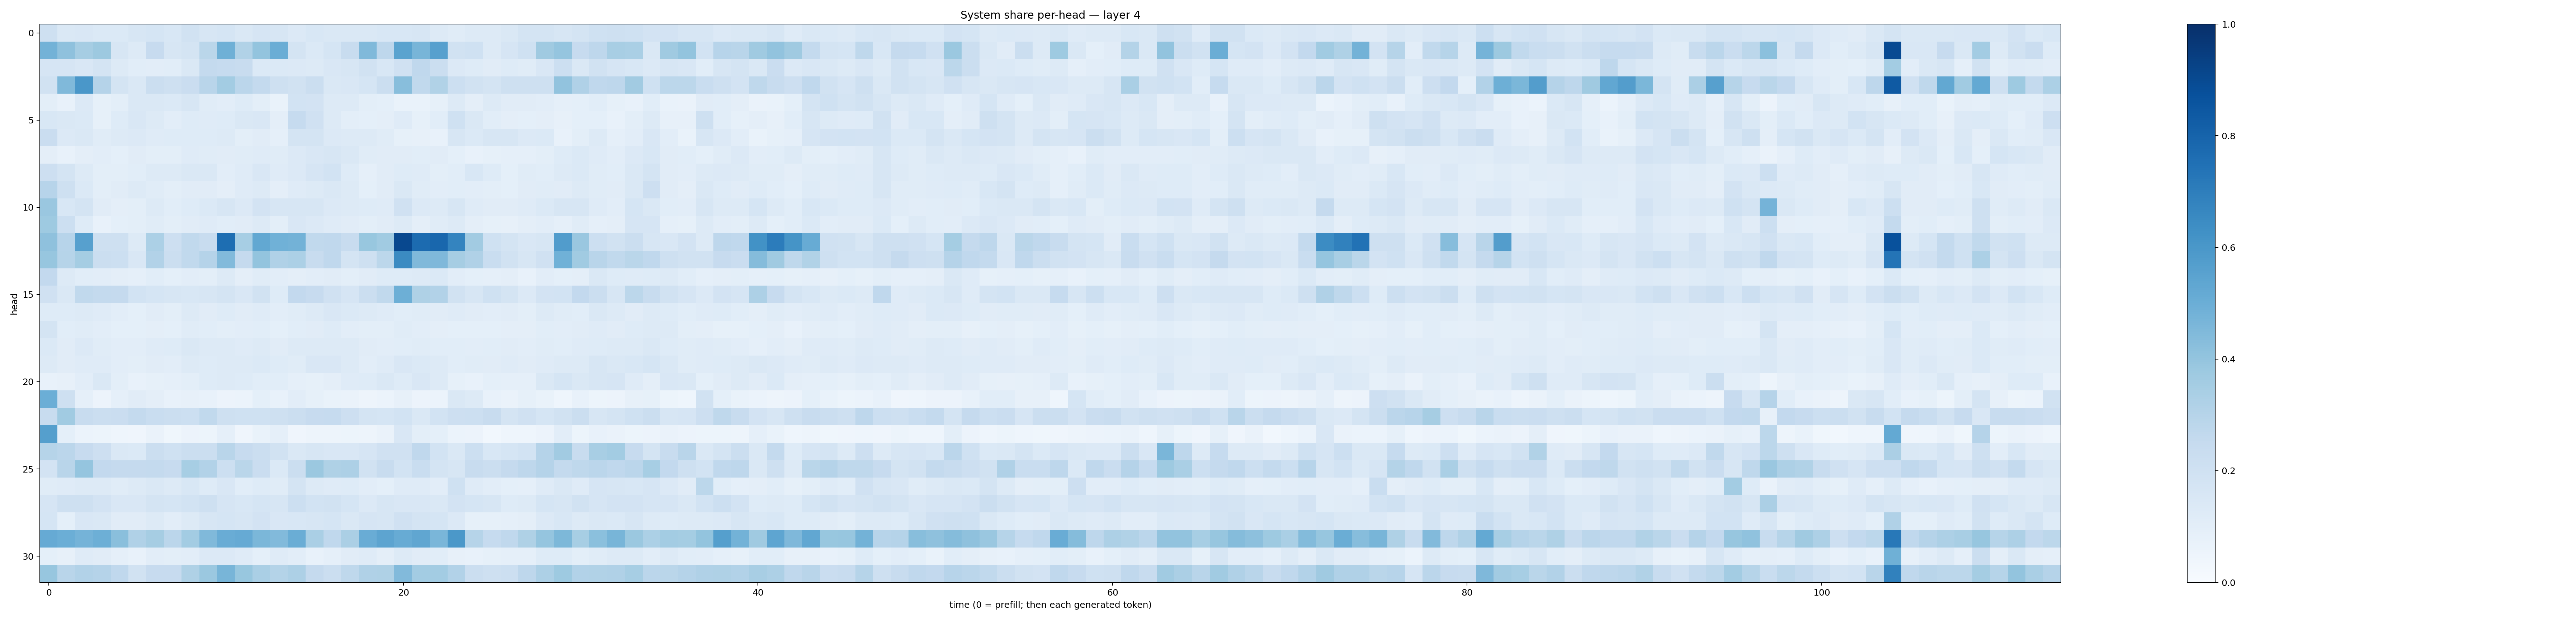

Source data for this figure (header and first rows):
0.20949061, 0.14458369, 0.15144391, 0.13679513, 0.13861066, 0.16072923, 0.16952471, 0.15445939, 0.18936789, 0.15926564, 0.16924736, 0.14702575, 0.16513386, 0.15948227, 0.1333115, 0.15283328, 0.14515403, 0.14176929, 0.14682929, 0.15300243, 0.15468231, 0.1588473, 0.12685506, 0.11411198
0.478, 0.4122, 0.35, 0.3788, 0.1622, 0.1325, 0.2427, 0.1633, 0.1728, 0.2879, 0.4892, 0.3164, 0.4017, 0.5006, 0.1782, 0.1388, 0.1683, 0.2367, 0.4463, 0.2749, 0.5498, 0.4676, 0.5615, 0.1939
0.1658, 0.1645, 0.1519, 0.1771, 0.1296, 0.1058, 0.1027, 0.1078, 0.1432, 0.2558, 0.2487, 0.2377, 0.1404, 0.138, 0.1364, 0.1274, 0.1518, 0.1587, 0.1937, 0.1546, 0.1988, 0.2676, 0.2239, 0.1329
0.1911, 0.4477, 0.5977, 0.3034, 0.177, 0.1441, 0.2239, 0.2066, 0.2303, 0.2927, 0.3557, 0.2821, 0.2573, 0.21, 0.1899, 0.2226, 0.1447, 0.1523, 0.1717, 0.2233, 0.4284, 0.265, 0.3151, 0.2174
0.1014, 0.07737, 0.1332, 0.08556, 0.09975, 0.1477, 0.1439, 0.1395, 0.1574, 0.1145, 0.1025, 0.1213, 0.1005, 0.0673, 0.1848, 0.181, 0.1309, 0.1299, 0.1014, 0.09026, 0.07003, 0.06936, 0.08393, 0.1271
0.1557, 0.1483, 0.1404, 0.08205, 0.1225, 0.1506, 0.1264, 0.1035, 0.1238, 0.1195, 0.1215, 0.1409, 0.1506, 0.09765, 0.2464, 0.1983, 0.1311, 0.0986, 0.09261, 0.0952, 0.1201, 0.08479, 0.1069, 0.2019
0.2295, 0.1335, 0.1438, 0.1134, 0.1273, 0.1338, 0.1193, 0.1231, 0.1237, 0.1236, 0.1306, 0.1007, 0.1096, 0.08894, 0.1761, 0.1733, 0.1366, 0.1296, 0.128, 0.1145, 0.08375, 0.08123, 0.07805, 0.1618
0.09511, 0.07763, 0.09642, 0.1032, 0.09192, 0.1108, 0.1009, 0.09897, 0.1188, 0.1135, 0.1129, 0.1137, 0.1202, 0.1163, 0.1343, 0.1521, 0.1626, 0.1445, 0.1146, 0.1109, 0.1115, 0.1057, 0.1128, 0.09109
0.213, 0.1796, 0.1273, 0.0979, 0.1008, 0.1085, 0.1257, 0.1269, 0.1421, 0.1462, 0.1027, 0.1172, 0.1492, 0.1178, 0.133, 0.1659, 0.1857, 0.1244, 0.08743, 0.1108, 0.1227, 0.1179, 0.09849, 0.1086
0.2958, 0.2046, 0.137, 0.09971, 0.1103, 0.1273, 0.1156, 0.0984, 0.1118, 0.1122, 0.0972, 0.1207, 0.1282, 0.09717, 0.1191, 0.1277, 0.1442, 0.1259, 0.0933, 0.1124, 0.1415, 0.1147, 0.1053, 0.1074
0.3853, 0.1558, 0.1725, 0.1125, 0.09446, 0.1007, 0.1288, 0.1081, 0.1243, 0.1375, 0.1635, 0.1353, 0.1817, 0.1564, 0.163, 0.1592, 0.1354, 0.1254, 0.1246, 0.1177, 0.1989, 0.1342, 0.126, 0.1571
0.3729, 0.2173, 0.1231, 0.07352, 0.09313, 0.09987, 0.1134, 0.09973, 0.1126, 0.1183, 0.106, 0.1118, 0.1282, 0.09777, 0.1486, 0.1366, 0.119, 0.1105, 0.1015, 0.1105, 0.1326, 0.09588, 0.1136, 0.128
0.4103, 0.2948, 0.5618, 0.2074, 0.2041, 0.1254, 0.3314, 0.2138, 0.2636, 0.2414, 0.7581, 0.3447, 0.5252, 0.486, 0.4775, 0.2626, 0.2683, 0.2374, 0.3887, 0.3638, 0.9036, 0.772, 0.7854, 0.6732
0.391, 0.298, 0.3535, 0.2222, 0.2167, 0.1517, 0.3116, 0.2223, 0.2619, 0.3042, 0.4445, 0.252, 0.4016, 0.3181, 0.329, 0.2374, 0.2675, 0.1748, 0.2104, 0.2805, 0.6523, 0.449, 0.4495, 0.3506
0.2592, 0.1311, 0.1081, 0.1045, 0.09529, 0.08743, 0.1066, 0.09293, 0.102, 0.09867, 0.1279, 0.0966, 0.1164, 0.1053, 0.09447, 0.1038, 0.1095, 0.1, 0.1104, 0.1249, 0.1213, 0.127, 0.1385, 0.1034
0.196, 0.1455, 0.2651, 0.255, 0.2507, 0.1872, 0.168, 0.1564, 0.1554, 0.1578, 0.1743, 0.1523, 0.1922, 0.1226, 0.2599, 0.2423, 0.1982, 0.1662, 0.2224, 0.2653, 0.4936, 0.3214, 0.3106, 0.1914
0.124, 0.1225, 0.1292, 0.1177, 0.1047, 0.09128, 0.1095, 0.09983, 0.1302, 0.1107, 0.1233, 0.1112, 0.1195, 0.1028, 0.1163, 0.1298, 0.1489, 0.1373, 0.1279, 0.1199, 0.1083, 0.1169, 0.1122, 0.1181
0.1728, 0.1085, 0.1144, 0.1055, 0.09275, 0.09148, 0.09528, 0.0923, 0.1158, 0.1066, 0.1013, 0.1028, 0.1081, 0.09328, 0.1076, 0.1121, 0.122, 0.1029, 0.1012, 0.1, 0.1156, 0.1041, 0.09713, 0.09084
0.1404, 0.1123, 0.1343, 0.1147, 0.1047, 0.102, 0.1176, 0.1218, 0.1444, 0.1281, 0.1259, 0.121, 0.1283, 0.1094, 0.1289, 0.1262, 0.1266, 0.1258, 0.1099, 0.104, 0.1076, 0.1168, 0.1056, 0.1061
0.1254, 0.1098, 0.1184, 0.1196, 0.1039, 0.1012, 0.1106, 0.102, 0.1278, 0.1233, 0.1325, 0.1262, 0.1403, 0.1227, 0.1143, 0.1499, 0.1513, 0.1251, 0.1039, 0.1192, 0.1521, 0.139, 0.1266, 0.108
0.07265, 0.08, 0.1028, 0.1441, 0.1012, 0.07613, 0.08375, 0.08974, 0.1014, 0.1217, 0.1321, 0.1234, 0.1088, 0.1057, 0.08754, 0.08319, 0.09677, 0.1199, 0.1228, 0.1478, 0.1239, 0.149, 0.1298, 0.08403
0.4982, 0.209, 0.0896, 0.05471, 0.08727, 0.1124, 0.09592, 0.07771, 0.0814, 0.07804, 0.05752, 0.06008, 0.09221, 0.07699, 0.1053, 0.08448, 0.06777, 0.06341, 0.04989, 0.06151, 0.08104, 0.05627, 0.06173, 0.1419
0.2388, 0.3655, 0.2389, 0.2188, 0.229, 0.254, 0.2337, 0.2252, 0.2149, 0.2617, 0.2042, 0.2023, 0.2007, 0.2086, 0.2241, 0.2426, 0.2494, 0.2144, 0.1754, 0.1718, 0.1873, 0.147, 0.1837, 0.2139
0.5642, 0.09373, 0.0606, 0.05334, 0.04408, 0.04262, 0.06358, 0.03748, 0.05563, 0.05313, 0.08744, 0.04123, 0.06788, 0.08919, 0.04192, 0.05056, 0.05067, 0.05109, 0.04689, 0.06263, 0.1489, 0.09821, 0.09107, 0.05915
0.2979, 0.282, 0.2437, 0.2131, 0.1434, 0.1404, 0.2237, 0.2026, 0.2242, 0.226, 0.2903, 0.2458, 0.2249, 0.1894, 0.1416, 0.1567, 0.1493, 0.1512, 0.1646, 0.1992, 0.1991, 0.2687, 0.1844, 0.1444
0.1811, 0.2922, 0.3965, 0.2597, 0.25, 0.2535, 0.2563, 0.2441, 0.3467, 0.3117, 0.2155, 0.2876, 0.2296, 0.1382, 0.2261, 0.3803, 0.3209, 0.3264, 0.1935, 0.24, 0.1857, 0.2305, 0.1787, 0.1609
0.1171, 0.1195, 0.1294, 0.1313, 0.1151, 0.1287, 0.1481, 0.1274, 0.1543, 0.1219, 0.149, 0.108, 0.1217, 0.1154, 0.1771, 0.1292, 0.1205, 0.1223, 0.1021, 0.09365, 0.1186, 0.1209, 0.1026, 0.2027
0.1662, 0.207, 0.2064, 0.1807, 0.1497, 0.1504, 0.1793, 0.1691, 0.1862, 0.2036, 0.1649, 0.1525, 0.1711, 0.16, 0.2152, 0.1864, 0.1934, 0.1718, 0.1363, 0.1608, 0.1517, 0.1488, 0.1435, 0.1828
0.168, 0.09278, 0.1521, 0.1438, 0.1129, 0.1115, 0.1324, 0.1053, 0.1293, 0.1592, 0.1711, 0.1616, 0.1817, 0.1502, 0.1562, 0.1637, 0.1704, 0.1449, 0.1676, 0.1624, 0.1968, 0.1732, 0.1715, 0.1347
0.5119, 0.499, 0.473, 0.4936, 0.4238, 0.3193, 0.3502, 0.284, 0.358, 0.4454, 0.5065, 0.5129, 0.4574, 0.4448, 0.5037, 0.3373, 0.2657, 0.3342, 0.5071, 0.542, 0.5079, 0.5321, 0.4624, 0.5974
0.09114, 0.08058, 0.1202, 0.1132, 0.08821, 0.07225, 0.1046, 0.09778, 0.1047, 0.1364, 0.1333, 0.1191, 0.09339, 0.1179, 0.1052, 0.07659, 0.08808, 0.112, 0.1189, 0.09554, 0.1262, 0.1124, 0.1059, 0.07934
0.3935, 0.2906, 0.3122, 0.3025, 0.2665, 0.1919, 0.2455, 0.2425, 0.3225, 0.3796, 0.4651, 0.3875, 0.337, 0.3063, 0.3274, 0.2504, 0.221, 0.2727, 0.3182, 0.323, 0.4423, 0.3589, 0.3572, 0.3115
